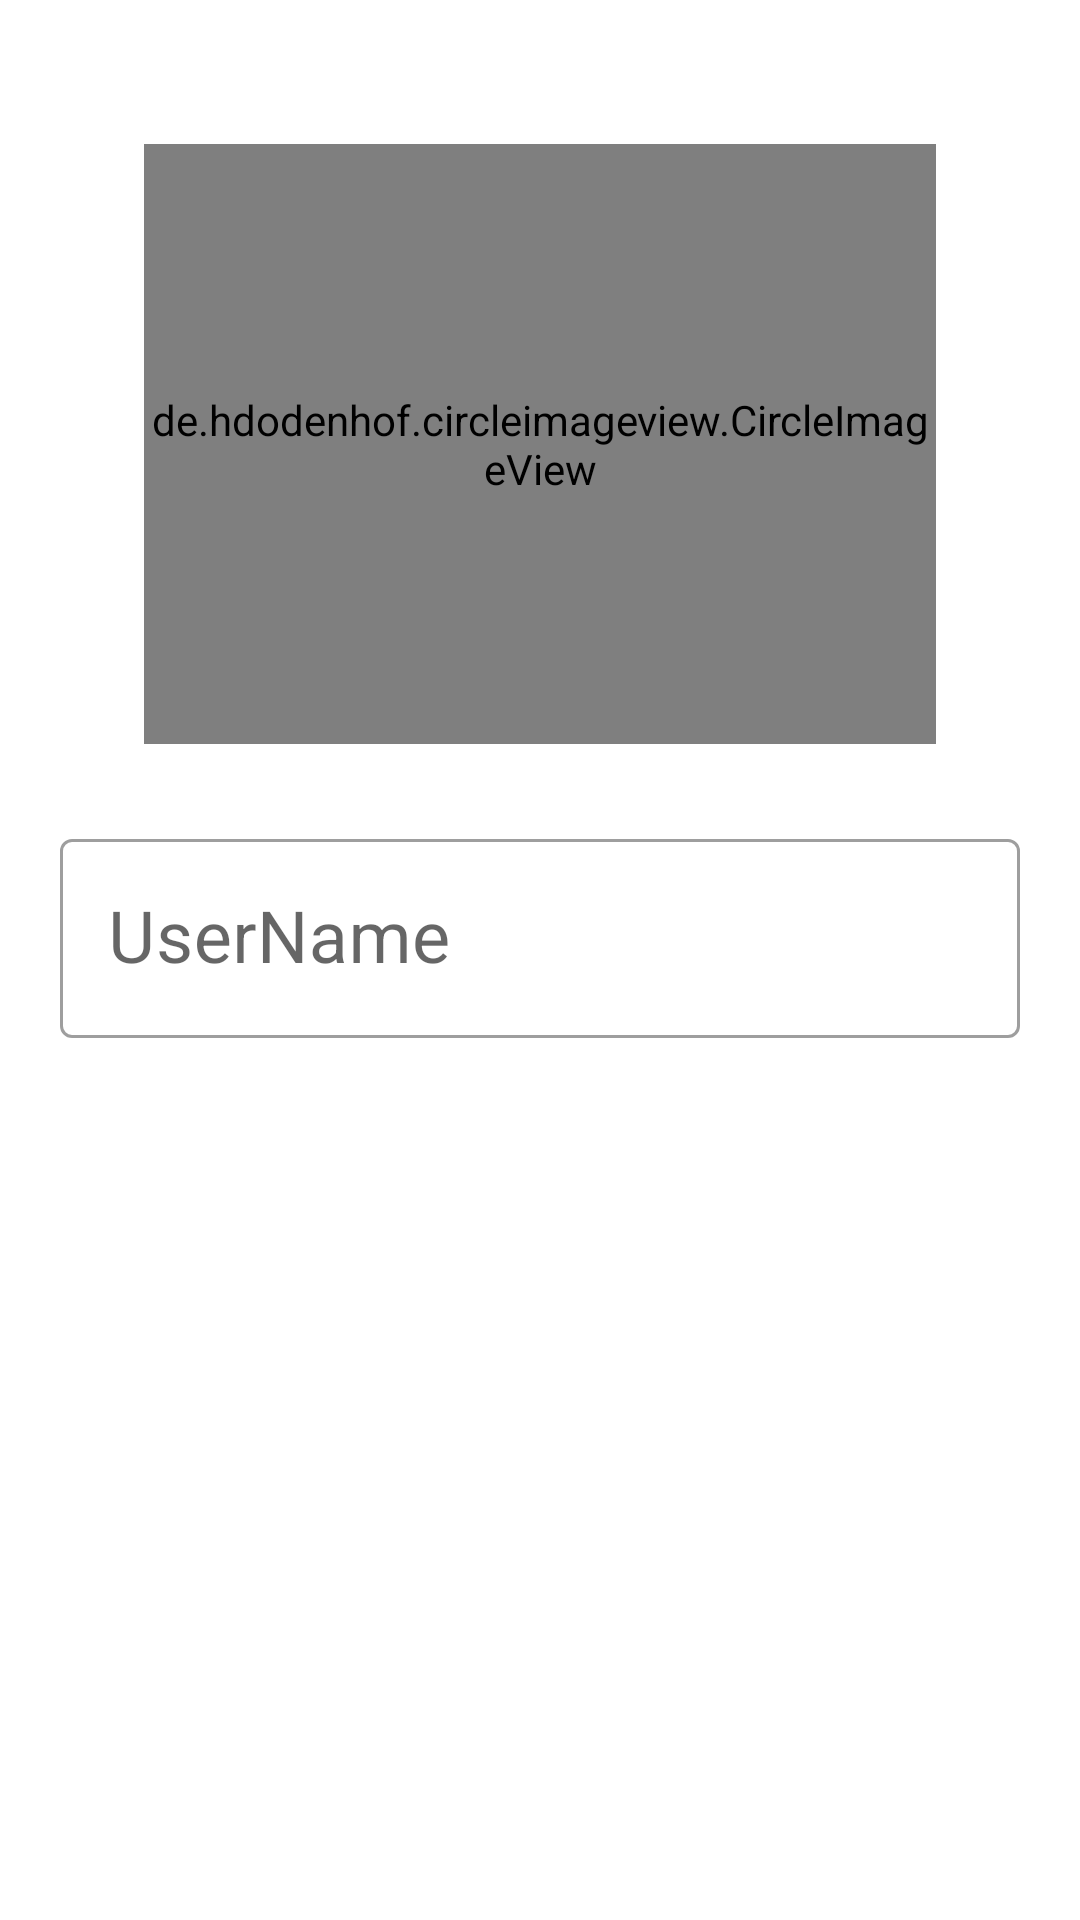

Layout XML and referenced resources for this Android screen:
<!-- AndroidManifest.xml: application theme Theme.TuskMenager -->
<!-- res/layout/fragment_profile.xml -->
<?xml version="1.0" encoding="utf-8"?>
<androidx.constraintlayout.widget.ConstraintLayout xmlns:android="http://schemas.android.com/apk/res/android"
    xmlns:tools="http://schemas.android.com/tools"
    android:layout_width="match_parent"
    android:layout_height="match_parent"
    xmlns:app="http://schemas.android.com/apk/res-auto"
    tools:context="com.example.taskmenager.ui.profile.ProfileFragment">

    <de.hdodenhof.circleimageview.CircleImageView
        android:layout_width="match_parent"
        android:layout_height="200dp"
        android:src="@drawable/ic_photo_camera"
        android:id="@+id/img_profile"
        android:layout_margin="48dp"
        app:layout_constraintTop_toTopOf="parent"
        app:layout_constraintBottom_toTopOf="@id/et_name_profile"
        android:layout_marginBottom="32dp"
    />

    <ImageView
        android:id="@+id/btn_exit"
        android:layout_width="50dp"
        android:layout_height="50dp"
        android:layout_margin="20dp"
        app:layout_constraintTop_toTopOf="parent"
        app:layout_constraintEnd_toEndOf="parent"
        android:src="@drawable/ic_exit"
        />

    <com.google.android.material.textfield.TextInputLayout
        android:layout_width="match_parent"
        android:layout_height="wrap_content"
        app:layout_constraintBottom_toBottomOf="parent"
        app:layout_constraintTop_toTopOf="parent"
        style="@style/Widget.MaterialComponents.TextInputLayout.OutlinedBox"
        >

        <com.google.android.material.textfield.TextInputEditText
            android:id="@+id/et_name_profile"
            android:layout_width="match_parent"
            android:layout_height="wrap_content"
            android:hint="UserName"
            android:textSize="24sp"
            android:layout_margin="20dp"
            />

    </com.google.android.material.textfield.TextInputLayout>

</androidx.constraintlayout.widget.ConstraintLayout>
<!-- resources referenced by this layout -->
<resources>
  <style name="Theme.TuskMenager" parent="Theme.MaterialComponents.DayNight.DarkActionBar">
          
          <item name="colorPrimary">@color/purple_500</item>
          <item name="colorPrimaryVariant">@color/purple_700</item>
          <item name="colorOnPrimary">@color/white</item>
          
          <item name="colorSecondary">@color/teal_200</item>
          <item name="colorSecondaryVariant">@color/teal_700</item>
          <item name="colorOnSecondary">@color/black</item>
          
          <item name="android:statusBarColor">?attr/colorPrimaryVariant</item>
          
      </style>
  <!-- not gathered from this repository: default colours our renderer supplied (Android Studio template values) -->
  <color name="purple_500">#FF6200EE</color>
  <color name="purple_700">#FF3700B3</color>
  <color name="teal_200">#FF03DAC5</color>
  <color name="teal_700">#FF018786</color>
  <color name="black">#FF000000</color>
  <color name="white">#FFFFFFFF</color>
</resources>
